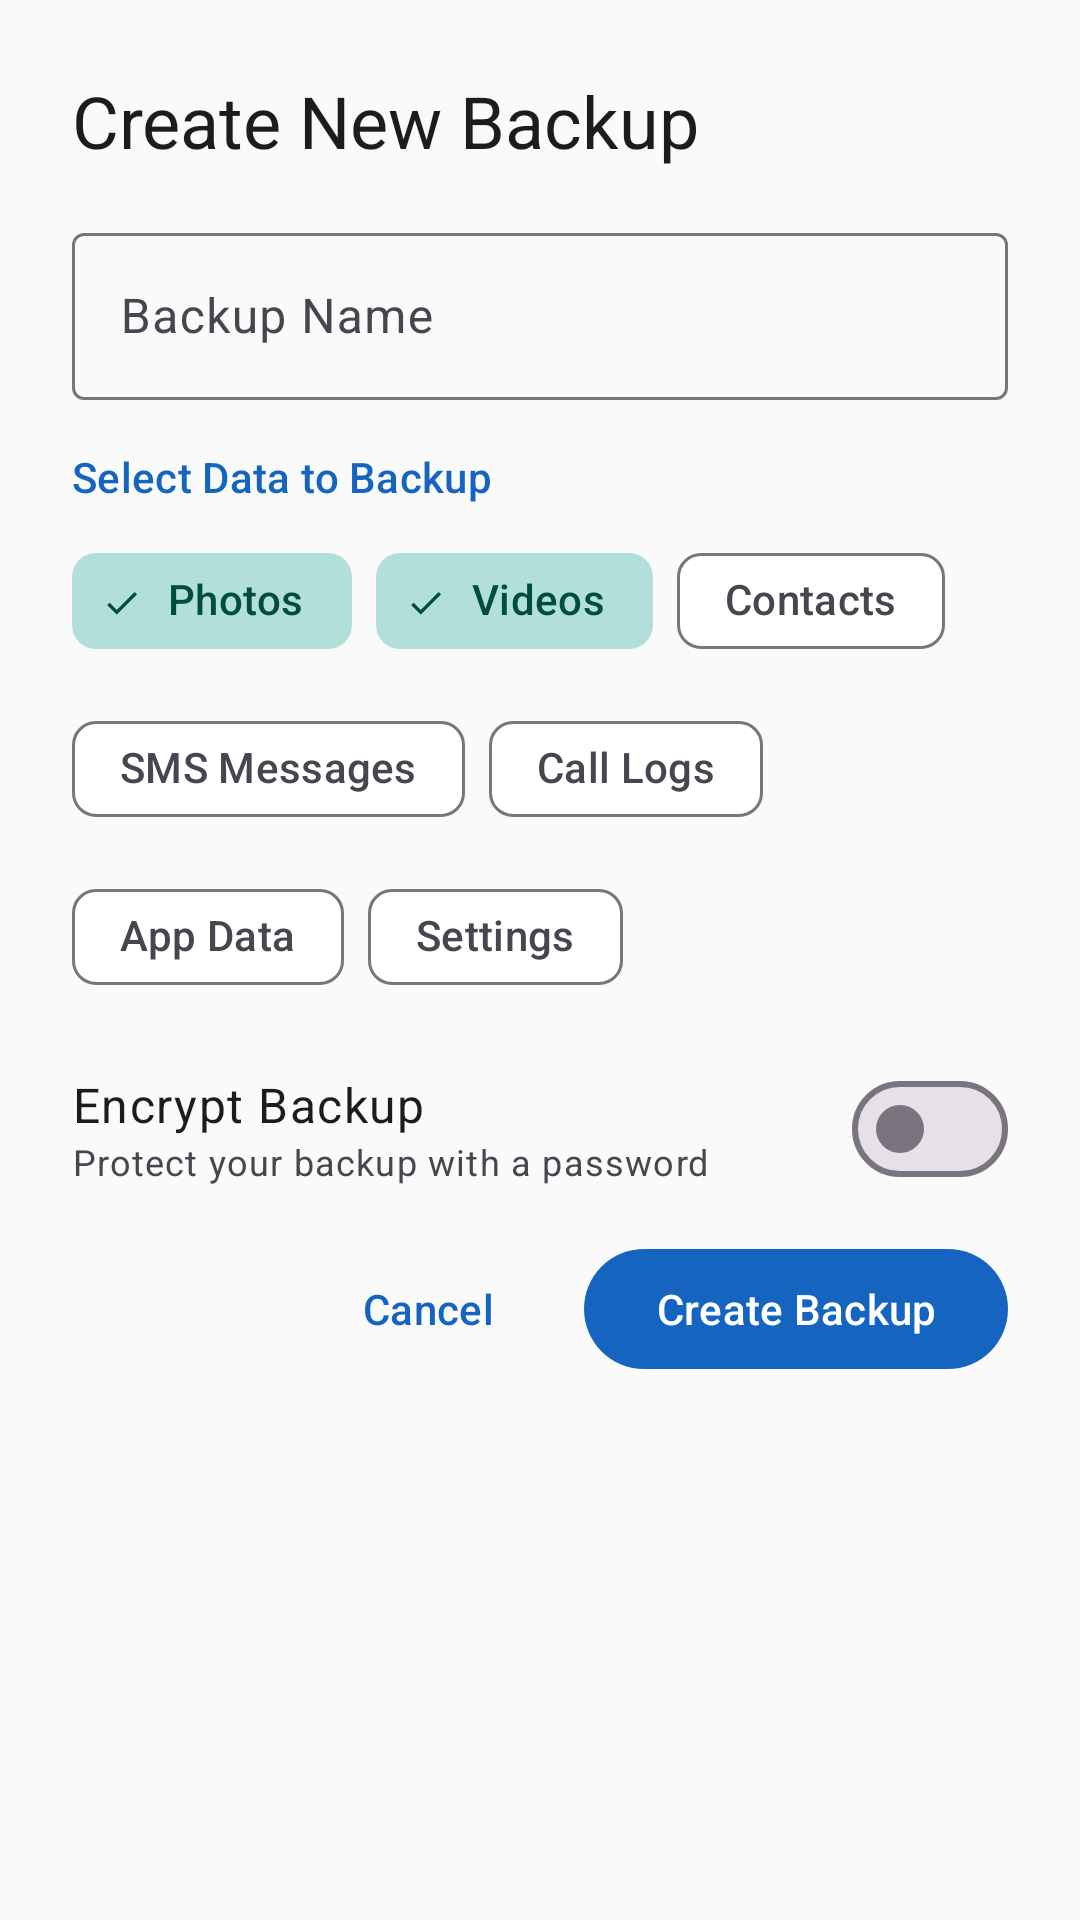

Reconstruct the res/layout file that produces this screen, plus the resources it refers to.
<!-- AndroidManifest.xml: application theme Theme.UltimateRecoveryPro -->
<!-- res/layout/dialog_backup_create.xml -->
<?xml version="1.0" encoding="utf-8"?>
<LinearLayout
    xmlns:android="http://schemas.android.com/apk/res/android"
    xmlns:app="http://schemas.android.com/apk/res-auto"
    xmlns:tools="http://schemas.android.com/tools"
    android:layout_width="match_parent"
    android:layout_height="wrap_content"
    android:orientation="vertical"
    android:padding="@dimen/dialog_padding">

    
    <com.google.android.material.textview.MaterialTextView
        android:layout_width="wrap_content"
        android:layout_height="wrap_content"
        android:text="@string/backup_create_new"
        android:textAppearance="@style/TextAppearance.Material3.HeadlineSmall"
        android:layout_marginBottom="@dimen/spacing_lg" />

    
    <com.google.android.material.textfield.TextInputLayout
        android:id="@+id/inputBackupName"
        android:layout_width="match_parent"
        android:layout_height="wrap_content"
        android:hint="Backup Name"
        app:startIconDrawable="@drawable/ic_backup"
        android:layout_marginBottom="@dimen/spacing_lg"
        style="@style/Widget.Material3.TextInputLayout.OutlinedBox">

        <com.google.android.material.textfield.TextInputEditText
            android:layout_width="match_parent"
            android:layout_height="wrap_content"
            android:inputType="text"
            android:maxLines="1" />

    </com.google.android.material.textfield.TextInputLayout>

    
    <com.google.android.material.textview.MaterialTextView
        android:layout_width="wrap_content"
        android:layout_height="wrap_content"
        android:text="@string/backup_select_data"
        android:textAppearance="@style/TextAppearance.Material3.LabelLarge"
        android:textColor="@color/primary"
        android:layout_marginBottom="@dimen/spacing_sm" />

    <com.google.android.material.chip.ChipGroup
        android:id="@+id/chipGroupBackupTypes"
        android:layout_width="match_parent"
        android:layout_height="wrap_content"
        app:singleSelection="false"
        app:chipSpacingHorizontal="@dimen/chip_spacing"
        android:layout_marginBottom="@dimen/spacing_lg">

        <com.google.android.material.chip.Chip
            android:layout_width="wrap_content"
            android:layout_height="wrap_content"
            android:text="@string/backup_data_photos"
            app:chipIcon="@drawable/ic_photo"
            app:checkedIconVisible="true"
            android:checked="true"
            style="@style/Widget.Material3.Chip.Filter" />

        <com.google.android.material.chip.Chip
            android:layout_width="wrap_content"
            android:layout_height="wrap_content"
            android:text="@string/backup_data_videos"
            app:chipIcon="@drawable/ic_video"
            app:checkedIconVisible="true"
            android:checked="true"
            style="@style/Widget.Material3.Chip.Filter" />

        <com.google.android.material.chip.Chip
            android:layout_width="wrap_content"
            android:layout_height="wrap_content"
            android:text="@string/backup_data_contacts"
            app:chipIcon="@drawable/ic_contact"
            app:checkedIconVisible="true"
            style="@style/Widget.Material3.Chip.Filter" />

        <com.google.android.material.chip.Chip
            android:layout_width="wrap_content"
            android:layout_height="wrap_content"
            android:text="@string/backup_data_sms"
            app:chipIcon="@drawable/ic_sms"
            app:checkedIconVisible="true"
            style="@style/Widget.Material3.Chip.Filter" />

        <com.google.android.material.chip.Chip
            android:layout_width="wrap_content"
            android:layout_height="wrap_content"
            android:text="@string/backup_data_call_log"
            app:chipIcon="@drawable/ic_call"
            app:checkedIconVisible="true"
            style="@style/Widget.Material3.Chip.Filter" />

        <com.google.android.material.chip.Chip
            android:layout_width="wrap_content"
            android:layout_height="wrap_content"
            android:text="@string/backup_data_app_data"
            app:chipIcon="@drawable/ic_app"
            app:checkedIconVisible="true"
            style="@style/Widget.Material3.Chip.Filter" />

        <com.google.android.material.chip.Chip
            android:layout_width="wrap_content"
            android:layout_height="wrap_content"
            android:text="@string/backup_data_settings"
            app:chipIcon="@drawable/ic_settings"
            app:checkedIconVisible="true"
            style="@style/Widget.Material3.Chip.Filter" />

    </com.google.android.material.chip.ChipGroup>

    
    <LinearLayout
        android:layout_width="match_parent"
        android:layout_height="wrap_content"
        android:orientation="horizontal"
        android:gravity="center_vertical"
        android:layout_marginBottom="@dimen/spacing_md">

        <LinearLayout
            android:layout_width="0dp"
            android:layout_height="wrap_content"
            android:layout_weight="1"
            android:orientation="vertical">

            <com.google.android.material.textview.MaterialTextView
                android:layout_width="wrap_content"
                android:layout_height="wrap_content"
                android:text="@string/backup_encryption"
                android:textAppearance="@style/TextAppearance.Material3.BodyLarge" />

            <com.google.android.material.textview.MaterialTextView
                android:layout_width="wrap_content"
                android:layout_height="wrap_content"
                android:text="@string/backup_encryption_desc"
                android:textAppearance="@style/TextAppearance.Material3.BodySmall"
                android:textColor="@color/on_surface_variant" />

        </LinearLayout>

        <com.google.android.material.materialswitch.MaterialSwitch
            android:id="@+id/switchEncrypt"
            android:layout_width="wrap_content"
            android:layout_height="wrap_content" />

    </LinearLayout>

    
    <LinearLayout
        android:id="@+id/layoutPassword"
        android:layout_width="match_parent"
        android:layout_height="wrap_content"
        android:orientation="vertical"
        android:visibility="gone">

        <com.google.android.material.textfield.TextInputLayout
            android:id="@+id/inputPassword"
            android:layout_width="match_parent"
            android:layout_height="wrap_content"
            android:hint="@string/backup_password"
            app:startIconDrawable="@drawable/ic_lock"
            app:endIconMode="password_toggle"
            android:layout_marginBottom="@dimen/spacing_md"
            style="@style/Widget.Material3.TextInputLayout.OutlinedBox">

            <com.google.android.material.textfield.TextInputEditText
                android:layout_width="match_parent"
                android:layout_height="wrap_content"
                android:inputType="textPassword" />

        </com.google.android.material.textfield.TextInputLayout>

        <com.google.android.material.textfield.TextInputLayout
            android:id="@+id/inputPasswordConfirm"
            android:layout_width="match_parent"
            android:layout_height="wrap_content"
            android:hint="@string/backup_password_confirm"
            app:startIconDrawable="@drawable/ic_lock"
            app:endIconMode="password_toggle"
            app:errorEnabled="true"
            android:layout_marginBottom="@dimen/spacing_lg"
            style="@style/Widget.Material3.TextInputLayout.OutlinedBox">

            <com.google.android.material.textfield.TextInputEditText
                android:layout_width="match_parent"
                android:layout_height="wrap_content"
                android:inputType="textPassword" />

        </com.google.android.material.textfield.TextInputLayout>

    </LinearLayout>

    
    <LinearLayout
        android:id="@+id/layoutProgress"
        android:layout_width="match_parent"
        android:layout_height="wrap_content"
        android:orientation="vertical"
        android:visibility="gone"
        android:layout_marginBottom="@dimen/spacing_lg">

        <com.google.android.material.progressindicator.LinearProgressIndicator
            android:id="@+id/progressBackup"
            android:layout_width="match_parent"
            android:layout_height="wrap_content"
            app:trackHeight="@dimen/progress_bar_height"
            app:trackCornerRadius="@dimen/corner_radius_small"
            app:indicatorColor="@color/primary"
            android:max="100"
            tools:progress="35" />

        <com.google.android.material.textview.MaterialTextView
            android:id="@+id/textProgressStatus"
            android:layout_width="wrap_content"
            android:layout_height="wrap_content"
            android:layout_marginTop="@dimen/spacing_sm"
            android:textAppearance="@style/TextAppearance.Material3.BodySmall"
            android:textColor="@color/on_surface_variant"
            tools:text="Backing up photos... 35%" />

    </LinearLayout>

    
    <LinearLayout
        android:layout_width="match_parent"
        android:layout_height="wrap_content"
        android:orientation="horizontal"
        android:gravity="end">

        <com.google.android.material.button.MaterialButton
            android:id="@+id/btnCancel"
            android:layout_width="wrap_content"
            android:layout_height="@dimen/button_height"
            android:text="@string/action_cancel"
            android:layout_marginEnd="@dimen/spacing_sm"
            style="@style/Widget.Material3.Button.TextButton" />

        <com.google.android.material.button.MaterialButton
            android:id="@+id/btnCreateBackup"
            android:layout_width="wrap_content"
            android:layout_height="@dimen/button_height"
            android:text="@string/backup_create"
            app:icon="@drawable/ic_backup"
            style="@style/Widget.Material3.Button.FilledButton" />

    </LinearLayout>

</LinearLayout>
<!-- resources referenced by this layout -->
<resources>
  <color name="on_surface_variant">#49454F</color>
  <color name="primary">#1565C0</color>
  <dimen name="button_height">48dp</dimen>
  <dimen name="chip_spacing">8dp</dimen>
  <dimen name="corner_radius_small">8dp</dimen>
  <dimen name="dialog_padding">24dp</dimen>
  <dimen name="progress_bar_height">8dp</dimen>
  <dimen name="spacing_lg">16dp</dimen>
  <dimen name="spacing_md">12dp</dimen>
  <dimen name="spacing_sm">8dp</dimen>
  <string name="action_cancel">Cancel</string>
  <string name="backup_create">Create Backup</string>
  <string name="backup_create_new">Create New Backup</string>
  <string name="backup_data_app_data">App Data</string>
  <string name="backup_data_call_log">Call Logs</string>
  <string name="backup_data_contacts">Contacts</string>
  <string name="backup_data_photos">Photos</string>
  <string name="backup_data_settings">Settings</string>
  <string name="backup_data_sms">SMS Messages</string>
  <string name="backup_data_videos">Videos</string>
  <string name="backup_encryption">Encrypt Backup</string>
  <string name="backup_encryption_desc">Protect your backup with a password</string>
  <string name="backup_password">Backup Password</string>
  <string name="backup_password_confirm">Confirm Password</string>
  <string name="backup_select_data">Select Data to Backup</string>
  <style name="Widget.Material3.Button.FilledButton" parent="@style/Widget.Material3.Button">
          <item name="backgroundTint">@color/primary</item>
          <item name="android:textColor">@color/on_primary</item>
      </style>
  <color name="on_primary">#FFFFFF</color>
  <color name="primary_variant">#0D47A1</color>
  <color name="primary_container">#BBDEFB</color>
  <color name="on_primary_container">#0A3D7A</color>
  <color name="secondary">#00897B</color>
  <color name="secondary_variant">#00695C</color>
  <color name="on_secondary">#FFFFFF</color>
  <color name="secondary_container">#B2DFDB</color>
  <color name="on_secondary_container">#004D40</color>
  <color name="tertiary">#7B1FA2</color>
  <color name="on_tertiary">#FFFFFF</color>
  <color name="tertiary_container">#E1BEE7</color>
  <color name="on_tertiary_container">#38006B</color>
  <color name="error">#D32F2F</color>
  <color name="on_error">#FFFFFF</color>
  <color name="error_container">#FFCDD2</color>
  <color name="on_error_container">#690005</color>
  <color name="background">#FAFAFA</color>
  <color name="on_background">#1C1B1F</color>
  <color name="surface">#FFFFFF</color>
  <color name="on_surface">#1C1B1F</color>
  <color name="surface_variant">#E7E0EC</color>
  <color name="surface_container_low">#F7F2FA</color>
  <color name="surface_container">#F3EDF7</color>
  <color name="surface_container_high">#ECE6F0</color>
  <color name="surface_container_highest">#E6E0E9</color>
  <color name="outline">#79747E</color>
  <color name="outline_variant">#CAC4D0</color>
  <color name="transparent">#00000000</color>
  <color name="text_primary">#1C1B1F</color>
  <color name="text_secondary">#49454F</color>
  <color name="text_hint">#9E9E9E</color>
  <color name="ripple">#1F1565C0</color>
  <style name="ShapeAppearance.UltimateRecovery.SmallComponent" parent="ShapeAppearance.Material3.SmallComponent">
          <item name="cornerFamily">rounded</item>
          <item name="cornerSize">8dp</item>
      </style>
  <style name="ShapeAppearance.UltimateRecovery.MediumComponent" parent="ShapeAppearance.Material3.MediumComponent">
          <item name="cornerFamily">rounded</item>
          <item name="cornerSize">12dp</item>
      </style>
  <style name="ShapeAppearance.UltimateRecovery.LargeComponent" parent="ShapeAppearance.Material3.LargeComponent">
          <item name="cornerFamily">rounded</item>
          <item name="cornerSize">16dp</item>
      </style>
</resources>
